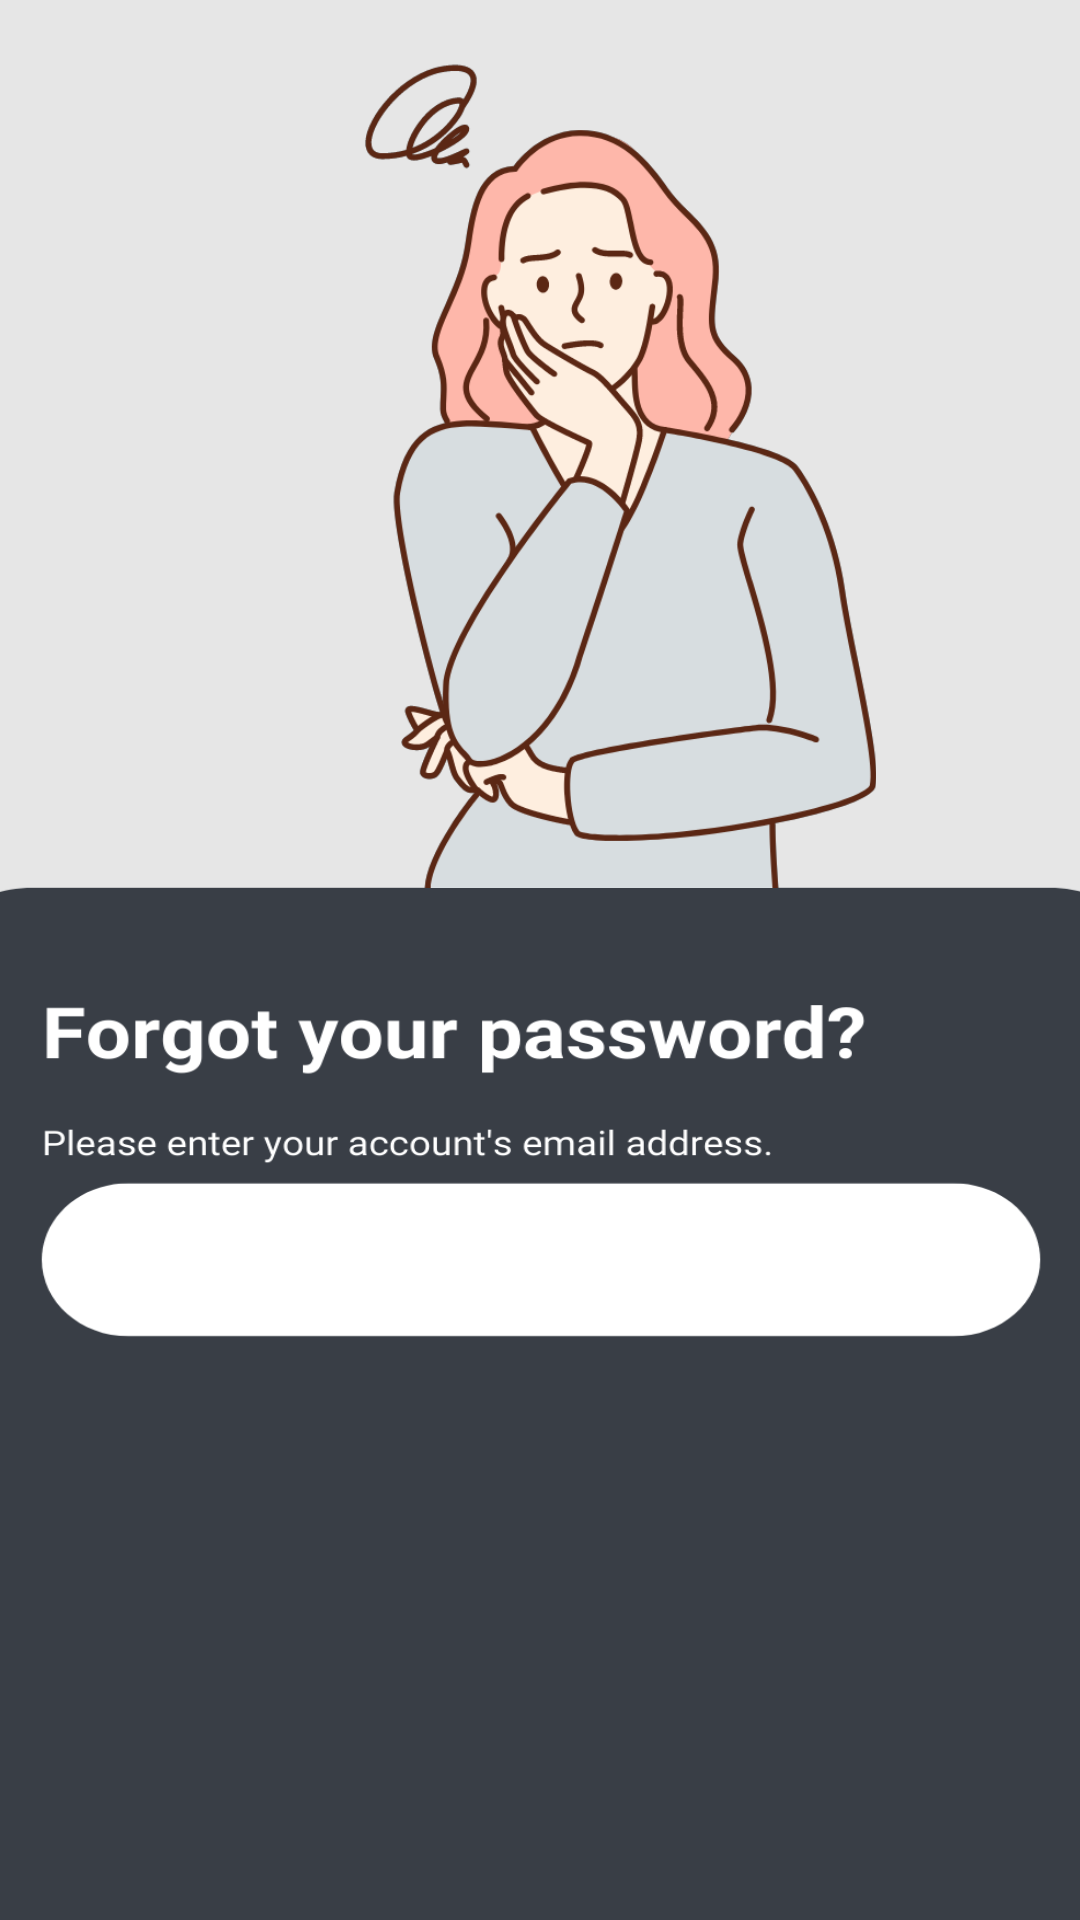

Layout XML and referenced resources for this Android screen:
<!-- AndroidManifest.xml: application theme Theme.Bookmarked -->
<!-- res/layout/activity_forgot_password.xml -->
<?xml version="1.0" encoding="utf-8"?>
<androidx.constraintlayout.widget.ConstraintLayout xmlns:android="http://schemas.android.com/apk/res/android"
    xmlns:app="http://schemas.android.com/apk/res-auto"
    xmlns:tools="http://schemas.android.com/tools"
    android:layout_width="match_parent"
    android:layout_height="match_parent"
    android:background="#E6E6E6"
    tools:context="com.example.bookmarked.ForgotPassword">

    <ImageView
        android:id="@+id/imageView3"
        android:layout_width="416dp"
        android:layout_height="796dp"
        android:layout_marginTop="67dp"
        android:scaleType="fitXY"
        app:layout_constraintEnd_toEndOf="parent"
        app:layout_constraintStart_toStartOf="parent"
        app:layout_constraintTop_toTopOf="parent"
        app:srcCompat="@drawable/forgotpassemail_visual" />

    <ImageView
        android:id="@+id/imageView5"
        android:layout_width="238dp"
        android:layout_height="280dp"
        android:layout_marginStart="87dp"
        android:layout_marginTop="16dp"
        android:layout_marginEnd="86dp"
        android:layout_marginBottom="435dp"
        app:layout_constraintBottom_toBottomOf="parent"
        app:layout_constraintEnd_toEndOf="parent"
        app:layout_constraintHorizontal_bias="0.0"
        app:layout_constraintStart_toStartOf="parent"
        app:layout_constraintTop_toTopOf="parent"
        app:layout_constraintVertical_bias="0.0"
        app:srcCompat="@drawable/forgotpasswoman_visual" />

    <EditText
        android:id="@+id/forgotpassEmail_input"
        android:layout_width="297dp"
        android:layout_height="48dp"
        android:layout_marginStart="57dp"
        android:layout_marginTop="399dp"
        android:layout_marginEnd="57dp"
        android:layout_marginBottom="340dp"
        android:ems="10"
        android:inputType="textEmailAddress"
        app:layout_constraintBottom_toBottomOf="parent"
        app:layout_constraintEnd_toEndOf="parent"
        app:layout_constraintStart_toStartOf="parent"
        app:layout_constraintTop_toTopOf="parent" />

    <ImageButton
        android:id="@+id/forgotpassSubmit_button"
        android:layout_width="141dp"
        android:layout_height="71dp"
        android:layout_marginStart="135dp"
        android:layout_marginTop="462dp"
        android:layout_marginEnd="135dp"
        android:layout_marginBottom="198dp"
        android:adjustViewBounds="true"
        android:backgroundTint="#393E46"
        android:scaleType="fitCenter"
        app:layout_constraintBottom_toBottomOf="parent"
        app:layout_constraintEnd_toEndOf="parent"
        app:layout_constraintStart_toStartOf="parent"
        app:layout_constraintTop_toTopOf="parent"
        app:srcCompat="@drawable/forgotpasssubmit_visual" />

    <ImageView
        android:id="@+id/imageView6"
        android:layout_width="151dp"
        android:layout_height="25dp"
        android:layout_marginStart="130dp"
        android:layout_marginTop="546dp"
        android:layout_marginEnd="130dp"
        android:layout_marginBottom="160dp"
        app:layout_constraintBottom_toBottomOf="parent"
        app:layout_constraintEnd_toEndOf="parent"
        app:layout_constraintStart_toStartOf="parent"
        app:layout_constraintTop_toTopOf="parent"
        app:srcCompat="@drawable/orforgotpass_visual" />

    <ImageButton
        android:id="@+id/forgotpassFacebook_submit"
        android:layout_width="133dp"
        android:layout_height="62dp"
        android:layout_marginStart="216dp"
        android:layout_marginTop="584dp"
        android:layout_marginEnd="62dp"
        android:layout_marginBottom="85dp"
        android:adjustViewBounds="true"
        android:backgroundTint="#393E46"
        android:scaleType="fitXY"
        app:layout_constraintBottom_toBottomOf="parent"
        app:layout_constraintEnd_toEndOf="parent"
        app:layout_constraintStart_toStartOf="parent"
        app:layout_constraintTop_toTopOf="parent"
        app:srcCompat="@drawable/facebookforgotpass_visual" />

    <ImageButton
        android:id="@+id/forgotpassGoogle_button"
        android:layout_width="133dp"
        android:layout_height="62dp"
        android:layout_marginStart="64dp"
        android:layout_marginTop="584dp"
        android:layout_marginEnd="214dp"
        android:layout_marginBottom="85dp"
        android:adjustViewBounds="true"
        android:backgroundTint="#393E46"
        android:scaleType="fitXY"
        app:layout_constraintBottom_toBottomOf="parent"
        app:layout_constraintEnd_toEndOf="parent"
        app:layout_constraintStart_toStartOf="parent"
        app:layout_constraintTop_toTopOf="parent"
        app:srcCompat="@drawable/googleforgotpass_visual" />

    <TextView
        android:id="@+id/textView3"
        android:layout_width="wrap_content"
        android:layout_height="wrap_content"
        android:layout_marginStart="87dp"
        android:layout_marginTop="678dp"
        android:layout_marginEnd="165dp"
        android:layout_marginBottom="34dp"
        android:text="Already have an account?"
        android:textColor="#FFFFFF"
        app:layout_constraintBottom_toBottomOf="parent"
        app:layout_constraintEnd_toEndOf="parent"
        app:layout_constraintStart_toStartOf="parent"
        app:layout_constraintTop_toTopOf="parent" />

    <TextView
        android:id="@+id/forgotpassSignup_button"
        android:layout_width="wrap_content"
        android:layout_height="wrap_content"
        android:layout_marginStart="255dp"
        android:layout_marginTop="670dp"
        android:layout_marginEnd="86dp"
        android:layout_marginBottom="34dp"
        android:text="SIGN IN"
        android:textColor="#3282B8"
        android:textSize="20sp"
        app:layout_constraintBottom_toBottomOf="parent"
        app:layout_constraintEnd_toEndOf="parent"
        app:layout_constraintStart_toStartOf="parent"
        app:layout_constraintTop_toTopOf="parent" />
</androidx.constraintlayout.widget.ConstraintLayout>
<!-- resources referenced by this layout -->
<resources>
  <!-- drawable facebookforgotpass_visual: png bitmap (drawable-v24, 25387 bytes) -->
  <!-- drawable forgotpassemail_visual: png bitmap (drawable-v24, 48765 bytes) -->
  <!-- drawable forgotpasssubmit_visual: png bitmap (drawable-v24, 19004 bytes) -->
  <!-- drawable forgotpasswoman_visual: png bitmap (drawable-v24, 77495 bytes) -->
  <!-- drawable googleforgotpass_visual: png bitmap (drawable-v24, 25956 bytes) -->
  <style name="Theme.Bookmarked" parent="Theme.MaterialComponents.DayNight.DarkActionBar">
          
          <item name="colorPrimary">@color/purple_500</item>
          <item name="colorPrimaryVariant">@color/purple_700</item>
          <item name="colorOnPrimary">@color/white</item>
          
          <item name="colorSecondary">@color/teal_200</item>
          <item name="colorSecondaryVariant">@color/teal_700</item>
          <item name="colorOnSecondary">@color/black</item>
          
          <item name="android:statusBarColor">?attr/colorPrimaryVariant</item>
          
      </style>
  <!-- not gathered from this repository: default colours our renderer supplied (Android Studio template values) -->
  <color name="purple_500">#FF6200EE</color>
  <color name="purple_700">#FF3700B3</color>
  <color name="teal_200">#FF03DAC5</color>
  <color name="teal_700">#FF018786</color>
  <color name="black">#FF000000</color>
  <color name="white">#FFFFFFFF</color>
</resources>
